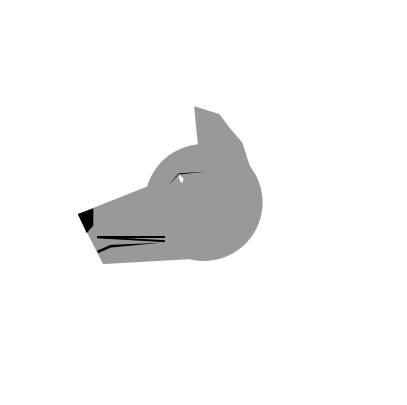

Recreate this plot in Python.
import matplotlib.pyplot as plt
import matplotlib.patches as patches
import numpy as np

fig, ax = plt.subplots(figsize=(5, 5))

ax.axis('off')
ax.set_xlim(-10, 10)
ax.set_ylim(-10, 10)

mainColor = '#999999'

ax.add_patch(patches.Circle((0, 0), 3, color=mainColor))

ax.add_patch(patches.Polygon([(0, -2.9), (-5.2, -3.2), (-6.5, -0.6), (0, 2)], closed=True, facecolor=mainColor))

ax.add_patch(patches.Polygon([(0, 0), (-0.5, 5), (0.8, 4.6), (1.4, 3.8), (2, 3.1), (2.5, 1.5), (3, 0)], closed=True, facecolor=mainColor))

ax.add_patch(patches.Polygon([(-6.04, -1.59), (-6.5, -0.6), (-5.7, -0.3), (-5.7, -1.2)], closed=True, facecolor='#000000'))

ax.add_patch(patches.Polygon([(-5.5, -2.5), (-4.8, -2.2), (-2.2, -2.09), (-4.8, -2.34), (-5.45, -2.63)], closed=True, facecolor='#000000'))

ax.add_patch(patches.Polygon([(-1.9, 0.82), (-1.3, 1.51), (0.11, 1.61), (-1.3, 1.45)], closed=True, facecolor='#000000'))

ax.add_patch(patches.Polygon([(-1.3, 1.48), (-1.25, 1.15), (-1.1, 1.0), (-1.05, 1.25)], closed=True, facecolor='#FFFFFF'))

ax.add_patch(patches.Polygon([(-5.5, -1.76), (-2, -1.76), (-2, -1.86), (-5.5, -1.86)], closed=True, facecolor='#000000'))
ax.add_patch(patches.Polygon([(-5.5, -1.76), (-2, -1.96), (-2, -2.06), (-5.5, -1.86)], closed=True, facecolor='#000000'))


plt.show()
